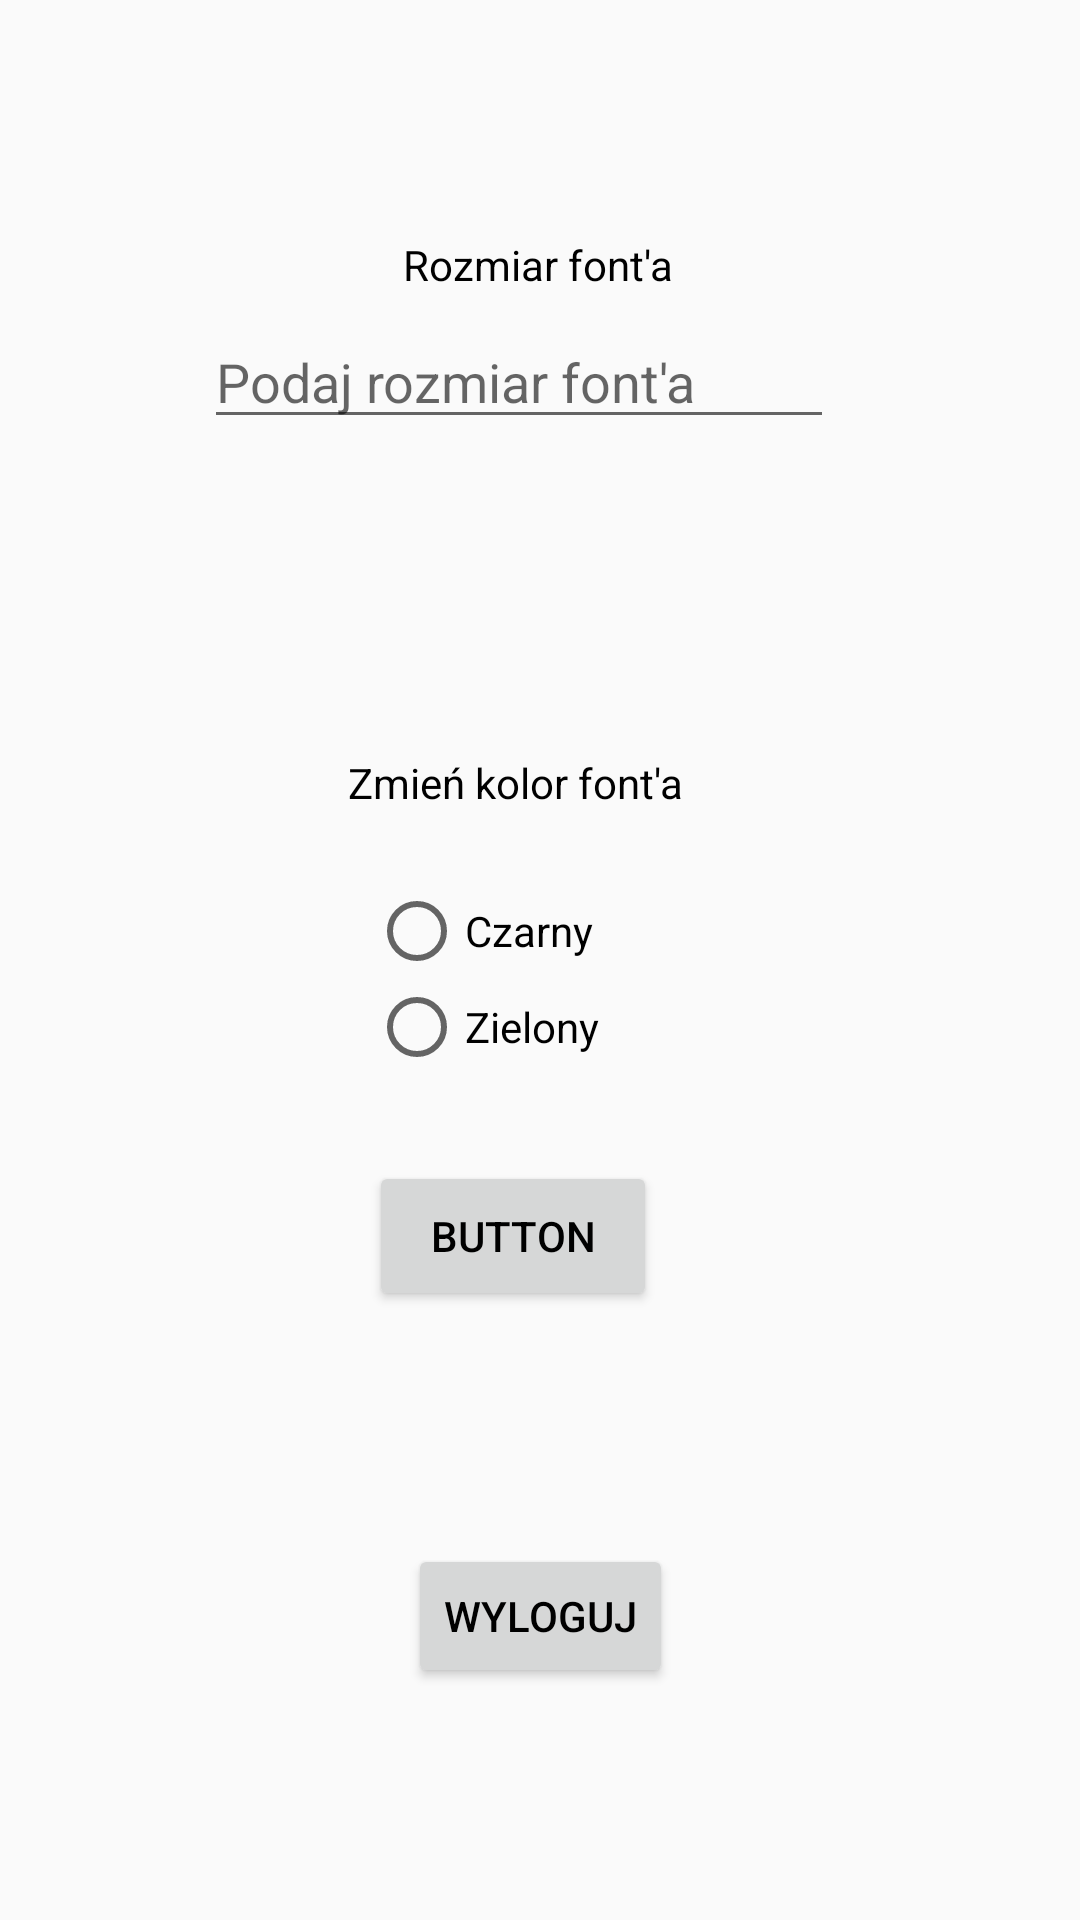

The Android layout XML behind this screen, and the referenced resources:
<!-- AndroidManifest.xml: application theme AppTheme -->
<!-- res/layout/settings.xml -->
<?xml version="1.0" encoding="utf-8"?>
<androidx.constraintlayout.widget.ConstraintLayout xmlns:android="http://schemas.android.com/apk/res/android"
    xmlns:app="http://schemas.android.com/apk/res-auto"
    xmlns:tools="http://schemas.android.com/tools"
    android:layout_width="match_parent"
    android:layout_height="match_parent"
    tools:context=".SettingsActivity">

    <RadioGroup
        android:id="@+id/fontsColor"
        android:layout_width="97dp"
        android:layout_height="72dp"
        app:layout_constraintBottom_toBottomOf="parent"
        app:layout_constraintEnd_toEndOf="parent"
        app:layout_constraintHorizontal_bias="0.468"
        app:layout_constraintStart_toStartOf="parent"
        app:layout_constraintTop_toTopOf="parent"
        app:layout_constraintVertical_bias="0.518">

        


        <RadioButton
            android:id="@+id/blackButton"
            android:layout_width="wrap_content"
            android:layout_height="wrap_content"
            android:text="Czarny" />

        <RadioButton
            android:id="@+id/greenButton"
            android:layout_width="wrap_content"
            android:layout_height="wrap_content"
            android:text="Zielony" />

    </RadioGroup>

    <TextView
        android:id="@+id/textChangeColor"
        android:layout_width="wrap_content"
        android:layout_height="wrap_content"
        android:text="Zmień kolor font'a"
        app:layout_constraintBottom_toTopOf="@+id/fontsColor"
        app:layout_constraintEnd_toEndOf="parent"
        app:layout_constraintHorizontal_bias="0.467"
        app:layout_constraintStart_toStartOf="parent"
        app:layout_constraintTop_toTopOf="parent"
        app:layout_constraintVertical_bias="0.913" />

    <TextView
        android:id="@+id/textShowFontSize"
        android:layout_width="wrap_content"
        android:layout_height="wrap_content"
        android:text="Rozmiar font'a"
        app:layout_constraintBottom_toTopOf="@+id/inputFontSize"
        app:layout_constraintEnd_toEndOf="parent"
        app:layout_constraintHorizontal_bias="0.497"
        app:layout_constraintStart_toStartOf="parent"
        app:layout_constraintTop_toTopOf="parent"
        app:layout_constraintVertical_bias="0.915" />

    <EditText
        android:id="@+id/inputFontSize"
        android:layout_width="wrap_content"
        android:layout_height="wrap_content"
        android:ems="10"
        android:inputType="number"
        android:hint="Podaj rozmiar font'a "
        app:layout_constraintBottom_toTopOf="@+id/textChangeColor"
        app:layout_constraintEnd_toEndOf="parent"
        app:layout_constraintHorizontal_bias="0.454"
        app:layout_constraintStart_toStartOf="parent"
        app:layout_constraintTop_toTopOf="parent" />

    <Button
        android:id="@+id/btnChangeColorFont"
        android:layout_width="96dp"
        android:layout_height="50dp"
        android:text="Button"
        app:layout_constraintBottom_toBottomOf="parent"
        app:layout_constraintEnd_toEndOf="parent"
        app:layout_constraintHorizontal_bias="0.466"
        app:layout_constraintStart_toStartOf="parent"
        app:layout_constraintTop_toBottomOf="@+id/fontsColor"
        app:layout_constraintVertical_bias="0.093" />

    <Button
        android:id="@+id/buttonSingOut"
        android:layout_width="wrap_content"
        android:layout_height="wrap_content"
        android:text="Wyloguj"
        app:layout_constraintBottom_toBottomOf="parent"
        app:layout_constraintEnd_toEndOf="parent"
        app:layout_constraintStart_toStartOf="parent"
        app:layout_constraintTop_toBottomOf="@+id/btnChangeColorFont" />

</androidx.constraintlayout.widget.ConstraintLayout>
<!-- resources referenced by this layout -->
<resources>
  <style name="AppTheme" parent="Theme.AppCompat.Light.DarkActionBar">
          
          <item name="colorPrimary">@color/colorPrimary</item>
          <item name="colorPrimaryDark">@color/colorPrimaryDark</item>
          <item name="colorAccent">@color/colorAccent</item>
          <item name="android:textColor">@color/colorBlack</item>/&gt;
      </style>
  <color name="colorPrimary">#008577</color>
  <color name="colorPrimaryDark">#00574B</color>
  <color name="colorAccent">#D81B60</color>
  <color name="colorBlack">#000</color>
</resources>
